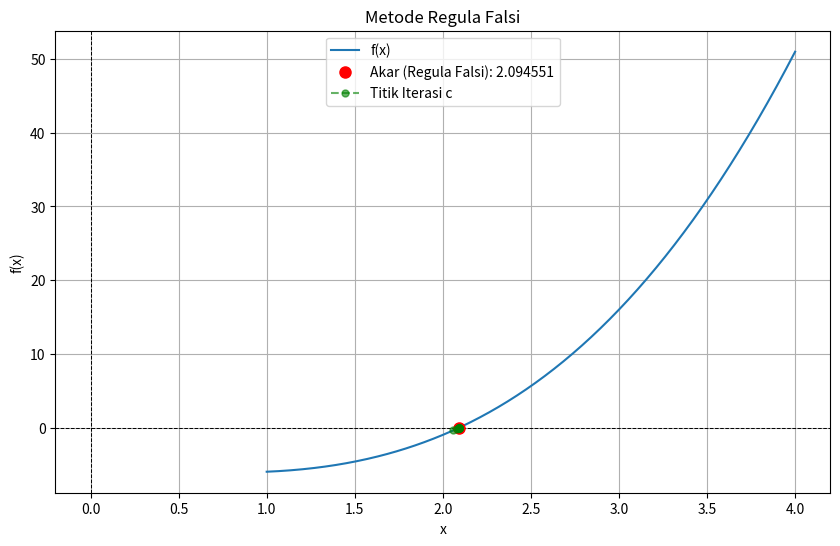

Recreate this plot in Python.
import numpy as np
import matplotlib.pyplot as plt

def regula_falsi(func, a, b, tol=1e-6, max_iter=100):
    """
    Implementasi metode Regula Falsi.

    Args:
        func (function): Fungsi yang akan dicari akarnya, f(x).
        a (float): Tebakan awal batas bawah.
        b (float): Tebakan awal batas atas.
        tol (float): Toleransi error untuk kriteria penghentian.
        max_iter (int): Jumlah iterasi maksimum.

    Returns:
        float: Akar fungsi yang ditemukan.
        list: Daftar tuples (iter, a, b, c, f(a), f(b), f(c), error) untuk logging proses.
    """
    if func(a) * func(b) >= 0:
        print("Error: f(a) dan f(b) harus memiliki tanda yang berlawanan.")
        return None, []

    iter_data = []
    c_prev = None

    print(f"{'Iterasi':<8} {'a':<15} {'b':<15} {'c':<15} {'f(a)':<15} {'f(b)':<15} {'f(c)':<15} {'Error Absolut':<15}")
    print("-" * 115)

    for i in range(max_iter):
        c = (a * func(b) - b * func(a)) / (func(b) - func(a))

        f_a = func(a)
        f_b = func(b)
        f_c = func(c)

        error_abs = abs(f_c) 

        iter_data.append((i + 1, a, b, c, f_a, f_b, f_c, error_abs))
        print(f"{i + 1:<8} {a:<15.6f} {b:<15.6f} {c:<15.6f} {f_a:<15.6f} {f_b:<15.6f} {f_c:<15.6f} {error_abs:<15.6e}")

        if error_abs < tol:
            print(f"\nKonvergensi tercapai setelah {i + 1} iterasi. Akar ditemukan: {c:.6f}")
            break

        if f_a * f_c < 0:
            b = c
        else:
            a = c
        
        c_prev = c 

    else: 
        print(f"\nJumlah iterasi maksimum ({max_iter}) tercapai. Akar terakhir: {c:.6f}")

    return c, iter_data

def plot_function_and_root(func, root, a_initial, b_initial, iter_data=None):
    """
    Membuat plot fungsi dan akar yang ditemukan.
    """
    x = np.linspace(min(a_initial, root) - 1, max(b_initial, root) + 1, 400)
    y = func(x)

    plt.figure(figsize=(10, 6))
    plt.plot(x, y, label='f(x)')
    plt.axhline(0, color='black', linestyle='--', linewidth=0.7)
    plt.axvline(0, color='black', linestyle='--', linewidth=0.7)

    if root is not None:
        plt.plot(root, func(root), 'ro', markersize=8, label=f'Akar (Regula Falsi): {root:.6f}')

    if iter_data:
        c_values = [data[3] for data in iter_data]
        f_c_values = [data[6] for data in iter_data]
        plt.plot(c_values, f_c_values, 'go--', markersize=5, alpha=0.6, label='Titik Iterasi c')


    plt.title('Metode Regula Falsi')
    plt.xlabel('x')
    plt.ylabel('f(x)')
    plt.grid(True)
    plt.legend()
    plt.show()

if __name__ == "__main__":
    def my_function(x):
        return x**3 - 2*x - 5

    a_initial = 2
    b_initial = 3 

    tolerance = 1e-6
    max_iterations = 100

    print(f"Mencari akar fungsi f(x) = x^3 - 2x - 5 menggunakan Regula Falsi:")
    print(f"Interval awal: [{a_initial}, {b_initial}]")
    print(f"Toleransi: {tolerance}")
    print(f"Iterasi Maksimum: {max_iterations}\n")

    root_found, process_log = regula_falsi(my_function, a_initial, b_initial, tolerance, max_iterations)

    if root_found is not None:
        print(f"\nRoot yang ditemukan: {root_found:.6f}")
        plot_function_and_root(my_function, root_found, a_initial, b_initial, process_log)
